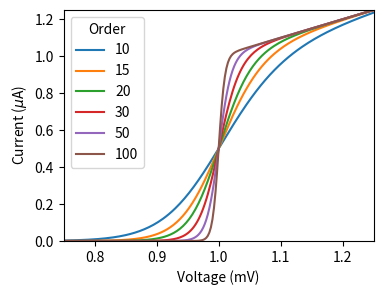

This chart was generated by the following Python code: (Note: this script raises an exception after producing the figure.)
# -*- coding: utf-8 -*-
"""
Created on Tue Oct  6 18:59:47 2020

@author: Hengheng Zhang

E-Mail: hengheng.zhang@kit.edu

Function：

"""
import numpy as np 
import matplotlib.pyplot as plt 
def model(x, p):
    return x ** (2 * p + 1) / (1 + x ** (2 * p))
x = np.linspace(0.75, 1.25, 201)
#%% origin
fig, ax = plt.subplots(figsize=(4,3),dpi=200)
for p in [10, 15, 20, 30, 50, 100]:
    ax.plot(x, model(x, p), label=p)
ax.legend(title='Order')
ax.set(xlabel='Voltage (mV)')
ax.set(ylabel='Current ($\mu$A)')
ax.autoscale(tight=True)
#%% science plot
with plt.style.context(['science','no-latex']):
    fig, ax = plt.subplots(figsize=(4,3),dpi=200)
    for p in [10, 15, 20, 30, 50, 100]:
        ax.plot(x, model(x, p), label=p)
    ax.legend(title='Order')
    ax.set(xlabel='Voltage (mV)')
    ax.set(ylabel='Current ($\mu$A)')
    ax.autoscale(tight=True)
#%% IEEE
with plt.style.context(['ieee','no-latex']):
    fig, ax = plt.subplots(figsize=(4,3),dpi=200)
    for p in [10, 20, 50]:
        ax.plot(x, model(x, p), label=p)
    ax.legend(title='Order')
    ax.set(xlabel='Voltage (mV)')
    ax.set(ylabel='Current ($\mu$A)')
    ax.autoscale(tight=True)
#%%dark_background+science+high-vis
with plt.style.context(['dark_background', 'science', 'high-vis','no-latex']):
    fig, ax = plt.subplots(figsize=(4,3),dpi=200)
    for p in [10, 15, 20, 30, 50, 100]:
        ax.plot(x, model(x, p), label=p)
    ax.legend(title='Order')
    ax.set(xlabel='Voltage (mV)')
    ax.set(ylabel='Current ($\mu$A)')
    ax.autoscale(tight=True)
